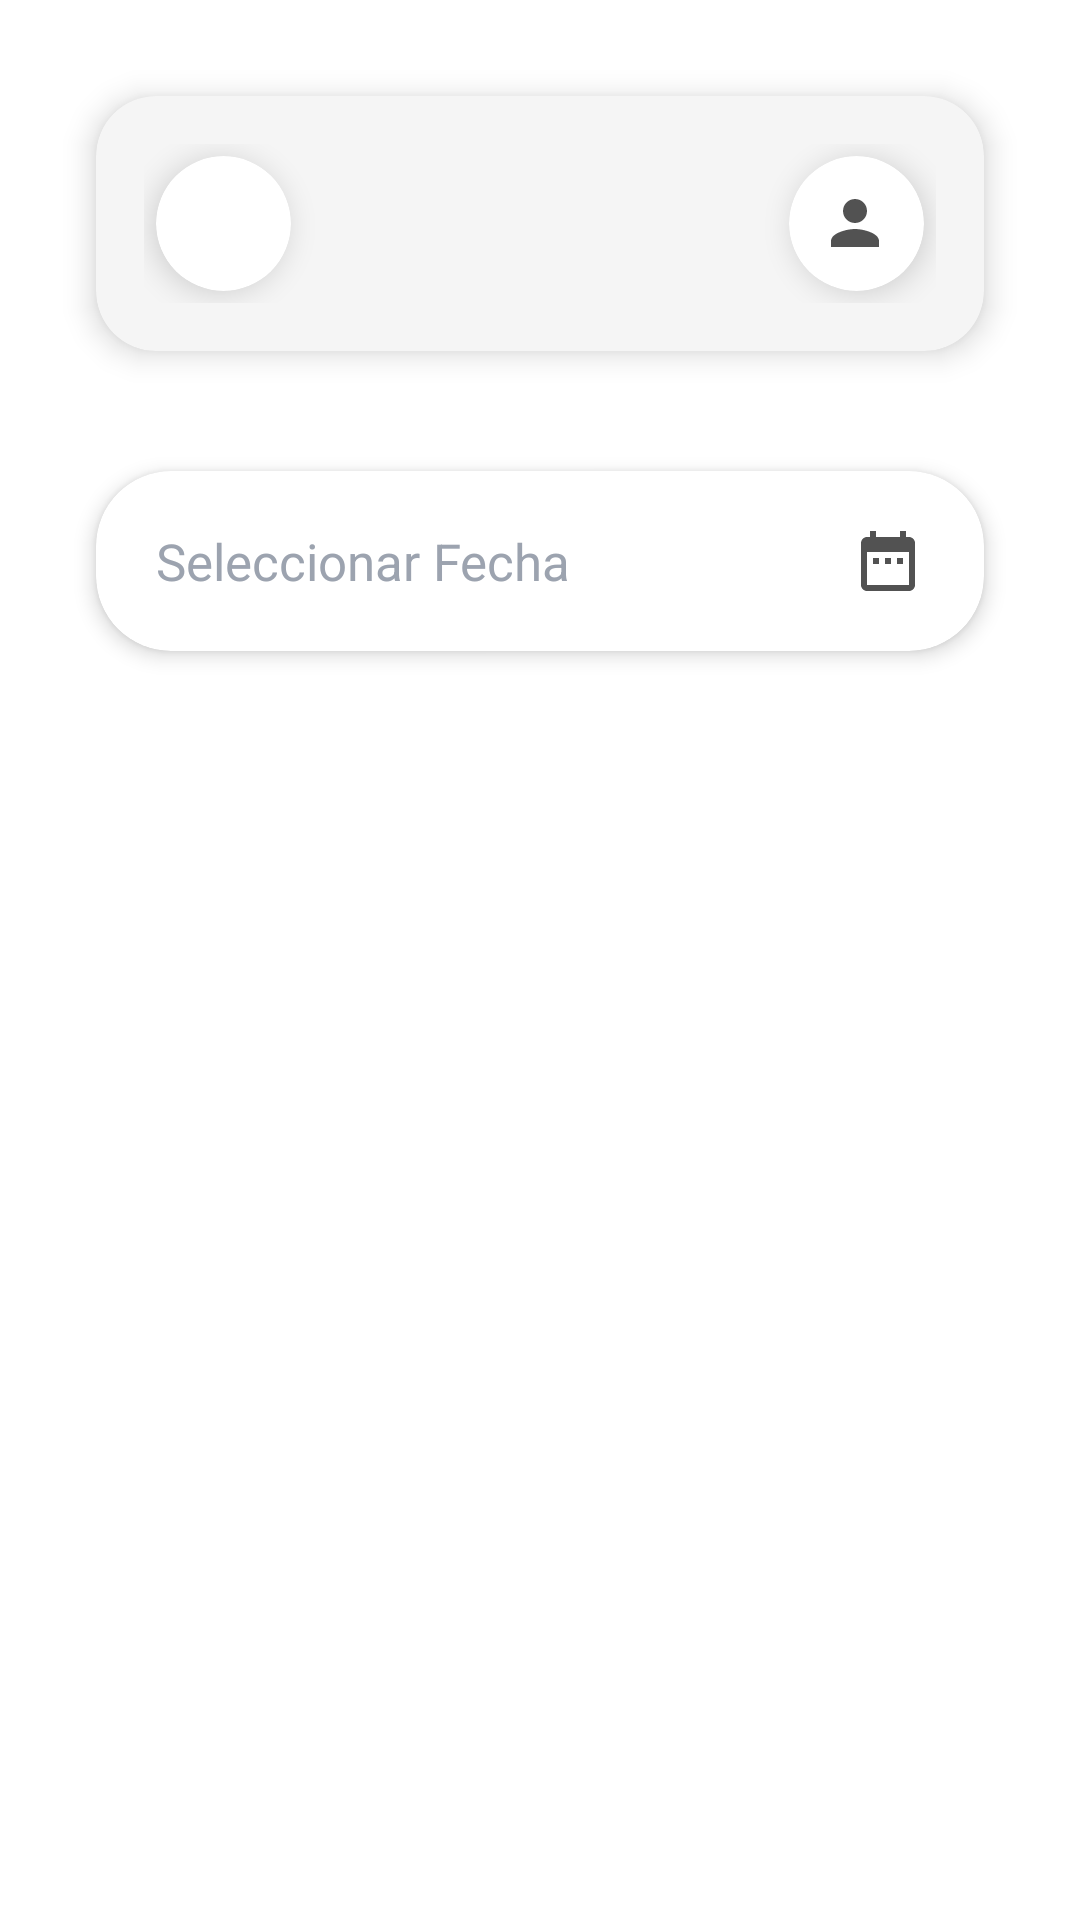

Reconstruct the res/layout file that produces this screen, plus the resources it refers to.
<!-- AndroidManifest.xml: application theme Theme.ClosetVirtual -->
<!-- res/layout/fragment_usage_history.xml -->
<?xml version="1.0" encoding="utf-8"?>
<ScrollView xmlns:android="http://schemas.android.com/apk/res/android"
    xmlns:app="http://schemas.android.com/apk/res-auto"
    xmlns:tools="http://schemas.android.com/tools"
    android:layout_width="match_parent"
    android:layout_height="match_parent"
    android:fillViewport="true"
    tools:context=".ui.usageHistory.UsageHistoryFragment">

    <LinearLayout
        android:layout_width="match_parent"
        android:layout_height="wrap_content"
        android:orientation="vertical"
        android:padding="16dp">

        <com.google.android.material.card.MaterialCardView
            android:id="@+id/header_card_view"
            android:layout_width="match_parent"
            android:layout_height="wrap_content"
            android:layout_marginHorizontal="16dp"
            android:layout_marginTop="16dp"
            app:cardBackgroundColor="#F5F5F5"
            app:cardCornerRadius="20dp"
            app:cardElevation="6dp">

            <LinearLayout
                android:id="@+id/header_layout"
                android:layout_width="match_parent"
                android:layout_height="match_parent"
                android:gravity="center_vertical"
                android:paddingVertical="16dp"
                android:paddingHorizontal="16dp"
                android:orientation="horizontal">

                <com.google.android.material.card.MaterialCardView
                    android:layout_width="45dp"
                    android:layout_height="45dp"
                    android:layout_margin="4dp"
                    app:cardBackgroundColor="@color/white"
                    app:cardCornerRadius="25dp"
                    app:cardElevation="6dp"
                    app:cardUseCompatPadding="false">

                    <com.google.android.material.button.MaterialButton
                        android:id="@+id/btnBack"
                        android:layout_width="match_parent"
                        android:layout_height="match_parent"
                        android:insetTop="0dp"
                        android:insetBottom="0dp"
                        android:insetLeft="0dp"
                        android:insetRight="0dp"
                        android:backgroundTint="@color/white"
                        app:cornerRadius="25dp"
                        app:icon="@drawable/ic_arrow_back"
                        app:iconTint="@color/icon_color"
                        app:iconSize="24dp"
                        android:background="?attr/selectableItemBackgroundBorderless"
                        style="@style/Widget.Material3.Button.IconButton" />
                </com.google.android.material.card.MaterialCardView>

                <View
                    android:layout_width="0dp"
                    android:layout_height="1dp"
                    android:layout_weight="1" />

                <com.google.android.material.card.MaterialCardView
                    android:layout_width="45dp"
                    android:layout_height="45dp"
                    android:layout_margin="4dp"
                    app:cardBackgroundColor="@color/white"
                    app:cardCornerRadius="25dp"
                    app:cardElevation="6dp"
                    app:cardUseCompatPadding="false">

                    <com.google.android.material.button.MaterialButton
                        android:id="@+id/btnProfile"
                        android:layout_width="match_parent"
                        android:layout_height="match_parent"
                        android:insetTop="0dp"
                        android:insetBottom="0dp"
                        android:insetLeft="0dp"
                        android:insetRight="0dp"
                        android:backgroundTint="@color/white"
                        app:cornerRadius="25dp"
                        app:icon="@drawable/ic_person"
                        app:iconTint="@color/icon_color"
                        app:iconSize="24dp"
                        android:background="?attr/selectableItemBackgroundBorderless"
                        style="@style/Widget.Material3.Button.IconButton" />
                </com.google.android.material.card.MaterialCardView>
            </LinearLayout>
        </com.google.android.material.card.MaterialCardView>

        <com.google.android.material.card.MaterialCardView
            android:id="@+id/btnSelectDate"
            android:layout_width="match_parent"
            android:layout_height="wrap_content"
            android:layout_marginBottom="16dp"
            android:layout_marginTop="40dp"
            android:layout_marginHorizontal="16dp"
            app:cardBackgroundColor="@android:color/white"
            app:cardElevation="4dp"
            app:cardCornerRadius="25dp"
            app:cardUseCompatPadding="false"
            android:theme="@style/InputStyle">

            <RelativeLayout
                android:layout_width="match_parent"
                android:layout_height="60dp"
                android:gravity="center_vertical"
                android:paddingHorizontal="20dp">

                <TextView
                    android:id="@+id/etBirthDate"
                    android:layout_width="match_parent"
                    android:layout_height="match_parent"
                    android:layout_toStartOf="@id/ivCalendar"
                    android:background="@android:color/transparent"
                    android:gravity="center_vertical"
                    android:hint="Seleccionar Fecha"
                    android:textColor="@color/text_primary_dark"
                    android:textColorHint="@color/gray_medium"
                    android:textSize="17sp"
                    android:theme="@style/InputStyle" />

                <ImageView
                    android:id="@+id/ivCalendar"
                    android:layout_width="24dp"
                    android:layout_height="24dp"
                    android:layout_alignParentEnd="true"
                    android:layout_centerVertical="true"
                    android:contentDescription="Calendario"
                    android:src="@drawable/ic_calendar"
                    app:tint="@color/icon_color" />

            </RelativeLayout>
        </com.google.android.material.card.MaterialCardView>

        <TextView
            android:id="@+id/tvSelectedDate"
            android:layout_width="wrap_content"
            android:layout_height="wrap_content"
            android:layout_gravity="center_horizontal"
            android:layout_marginTop="16dp"
            android:textSize="16sp"
            android:textStyle="bold"
            android:visibility="gone"
            tools:text="Prendas usadas el: 09/07/2025"
            tools:visibility="visible" />

        <TextView
            android:id="@+id/tvNoGarments"
            android:layout_width="wrap_content"
            android:layout_height="wrap_content"
            android:text="No se usaron prendas en esta fecha."
            android:layout_gravity="center"
            android:layout_marginTop="32dp"
            android:visibility="gone"
            tools:visibility="visible" />

        <androidx.recyclerview.widget.RecyclerView
            android:id="@+id/rvUsedGarments"
            android:layout_width="match_parent"
            android:layout_height="wrap_content"
            android:layout_marginHorizontal="16dp"
            android:layout_marginTop="8dp"
            android:nestedScrollingEnabled="false"
            app:layoutManager="androidx.recyclerview.widget.GridLayoutManager"
            app:spanCount="3"
            tools:listitem="@layout/history_garment_item" />

    </LinearLayout>
</ScrollView>
<!-- res/layout/history_garment_item.xml (included above) -->
<?xml version="1.0" encoding="utf-8"?>
<com.google.android.material.card.MaterialCardView
    xmlns:android="http://schemas.android.com/apk/res/android"
    xmlns:app="http://schemas.android.com/apk/res-auto"
    xmlns:tools="http://schemas.android.com/tools"
    android:layout_width="match_parent"
    android:layout_height="wrap_content"
    android:layout_margin="4dp"
    app:cardCornerRadius="8dp"
    app:cardElevation="2dp">

    <LinearLayout
        android:layout_width="match_parent"
        android:layout_height="wrap_content"
        android:orientation="vertical"
        android:padding="8dp">

        <ImageView
            android:id="@+id/ivGarmentImage"
            android:layout_width="match_parent"
            android:layout_height="100dp"
            android:scaleType="centerCrop"
            tools:src="@drawable/ic_placeholder_garment"/>

        <TextView
            android:id="@+id/tvGarmentName"
            android:layout_width="wrap_content"
            android:layout_height="wrap_content"
            android:layout_gravity="center_horizontal"
            android:layout_marginTop="4dp"
            android:textSize="12sp"
            android:maxLines="1"
            android:ellipsize="end"
            tools:text="Camisa de Cuadros"/>
    </LinearLayout>

</com.google.android.material.card.MaterialCardView>
<!-- resources referenced by this layout -->
<resources>
  <color name="gray_medium">#9CA3AF</color>
  <color name="icon_color">#525252</color>
  <color name="text_primary_dark">#1F2937</color>
  <color name="white">#FFFFFF</color>
  <!-- drawable ic_calendar (drawable) -->
  <vector xmlns:android="http://schemas.android.com/apk/res/android"
      android:width="24dp"
      android:height="24dp"
      android:viewportWidth="24"
      android:viewportHeight="24"
      android:tint="#9CA3AF">
      <path
          android:fillColor="#FF000000"
          android:pathData="M9,11L7,11v2h2v-2zM13,11h-2v2h2v-2zM17,11h-2v2h2v-2zM19,4h-1L18,2h-2v2L8,4L8,2L6,2v2L5,4c-1.11,0 -1.99,0.9 -1.99,2L3,20c0,1.1 0.89,2 2,2h14c1.1,0 2,-0.9 2,-2L21,6c0,-1.1 -0.9,-2 -2,-2zM19,20L5,20L5,9h14v11z"/>
  </vector>
  <!-- drawable ic_person (drawable) -->
  <vector xmlns:android="http://schemas.android.com/apk/res/android"
      android:width="24dp"
      android:height="24dp"
      android:viewportWidth="24"
      android:viewportHeight="24"
      android:tint="#374151">
      <path
          android:fillColor="#FF000000"
          android:pathData="M12,12c2.21,0 4,-1.79 4,-4s-1.79,-4 -4,-4 -4,1.79 -4,4 1.79,4 4,4zM12,14c-2.67,0 -8,1.34 -8,4v2h16v-2c0,-2.66 -5.33,-4 -8,-4z"/>
  </vector>
  <!-- drawable ic_placeholder_garment (drawable) -->
  <vector xmlns:android="http://schemas.android.com/apk/res/android"
      android:width="24dp"
      android:height="24dp"
      android:viewportWidth="24"
      android:viewportHeight="24"
      android:tint="?attr/colorControlNormal">
      <path
          android:fillColor="@android:color/white"
          android:pathData="M21,19V5c0-1.1-0.9-2-2-2H5c-1.1,0-2,0.9-2,2v14c0,1.1,0.9,2,2,2h14c1.1,0,2-0.9,2-2zM8.5,13.5l2.5,3.01L14.5,12l4.5,6H5l3.5,-4.5z"/>
  </vector>
  <style name="InputStyle">
          <item name="colorAccent">@color/gray_medium</item>
          <item name="android:colorForeground">@color/gray_medium</item>
      </style>
  <style name="Theme.ClosetVirtual" parent="Theme.MaterialComponents.DayNight.NoActionBar">
          
          <item name="colorPrimary">@color/purple_500</item>
          <item name="colorPrimaryVariant">@color/purple_700</item>
          <item name="colorOnPrimary">@color/white</item>
          
          <item name="colorSecondary">@color/teal_200</item>
          <item name="colorSecondaryVariant">@color/teal_700</item>
          <item name="colorOnSecondary">@color/black</item>
          
          <item name="android:statusBarColor">?attr/colorPrimaryVariant</item>
          
      </style>
  <color name="purple_500">#6200EE</color>
  <color name="purple_700">#3700B3</color>
  <color name="teal_200">#03DAC5</color>
  <color name="teal_700">#018786</color>
  <color name="black">#000000</color>
</resources>
